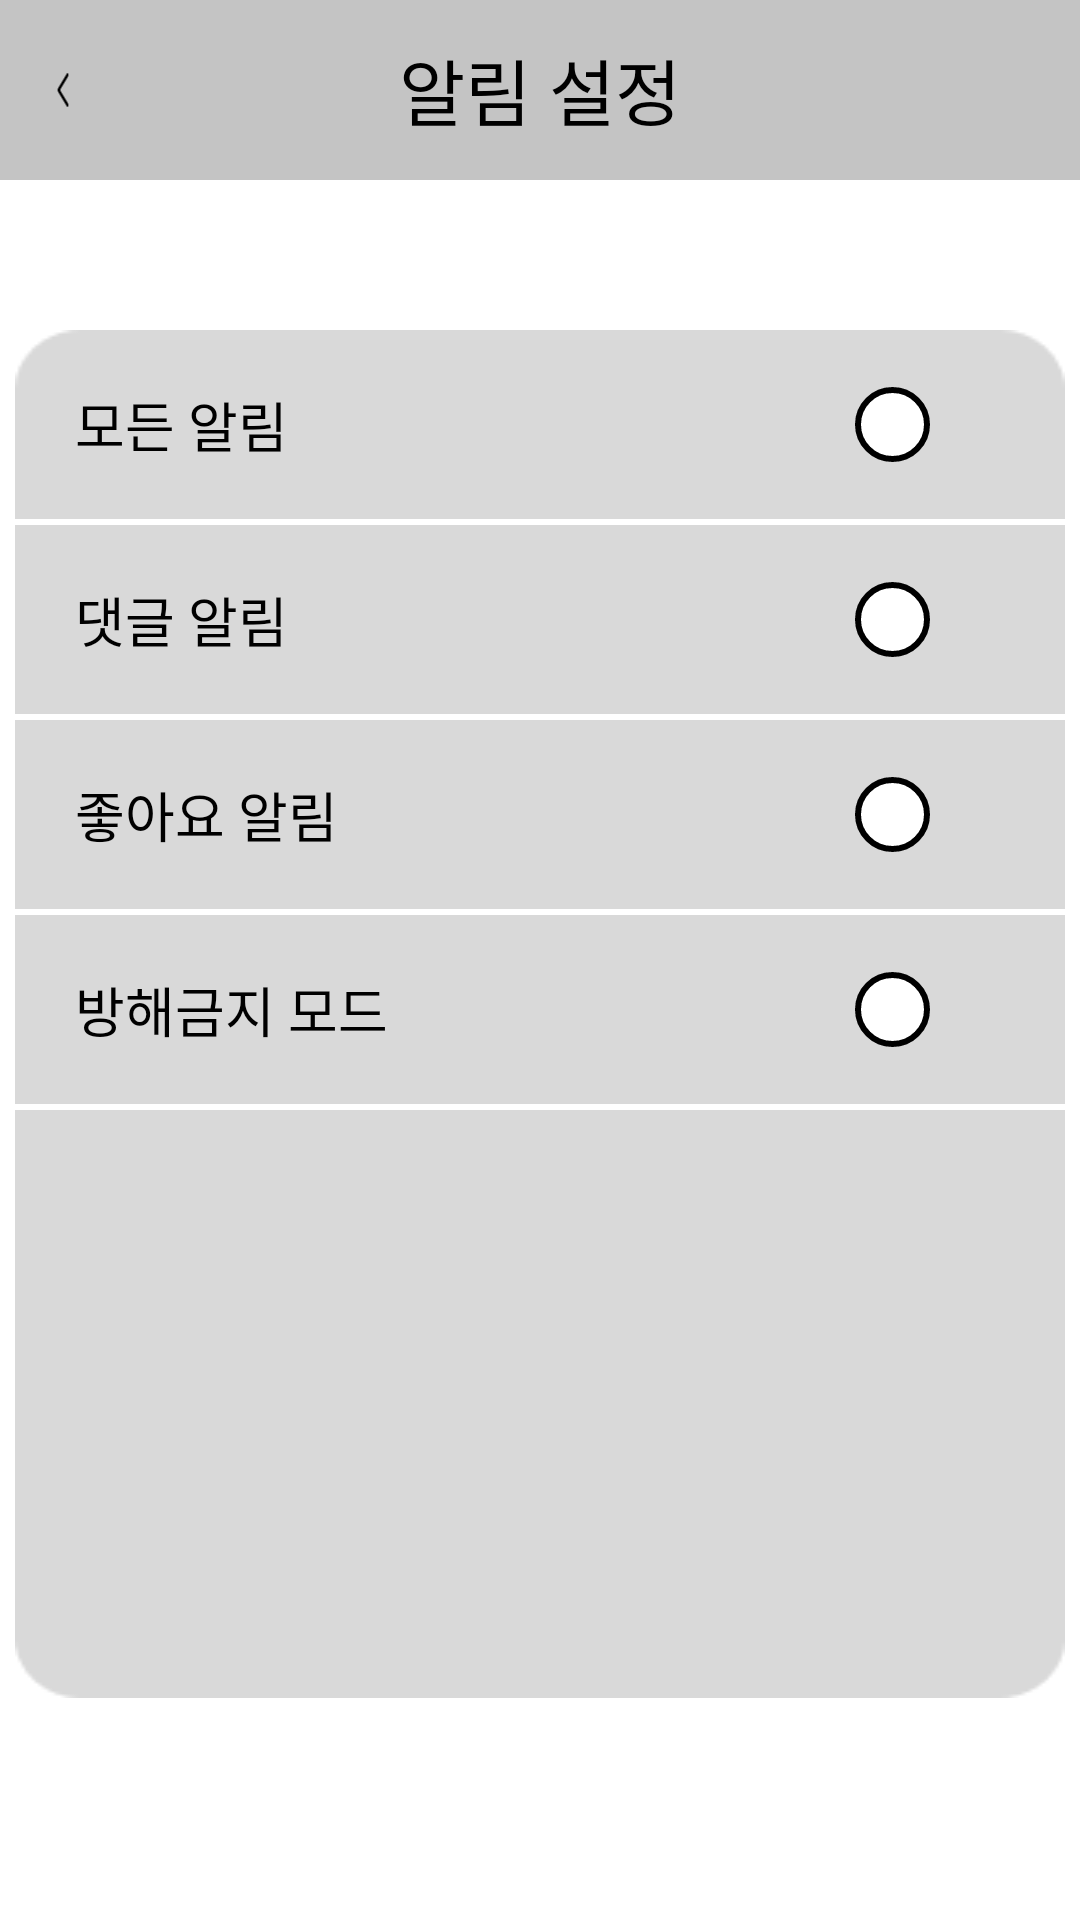

Layout XML and referenced resources for this Android screen:
<!-- AndroidManifest.xml: application theme Theme.MarusDiary -->
<!-- res/layout/fragment_alarm_setting.xml -->
<?xml version="1.0" encoding="utf-8"?>
<FrameLayout
    xmlns:android="http://schemas.android.com/apk/res/android"
    xmlns:tools="http://schemas.android.com/tools"
    android:layout_width="match_parent"
    android:layout_height="match_parent"
    tools:context=".AlarmSettingFragment"
    android:orientation="horizontal">

    <ImageView
        android:layout_width="match_parent"
        android:layout_height="60dp"
        android:background="@drawable/menu"/>

    <TextView
        android:layout_width="match_parent"
        android:layout_height="wrap_content"
        android:layout_marginTop="12dp"
        android:text="알림 설정"
        android:textColor="#000000"
        android:textSize="24sp"
        android:gravity="center"/>

    <ImageButton
        android:layout_width="12dp"
        android:layout_height="20dp"
        android:layout_marginTop="20dp"
        android:layout_marginLeft="15dp"
        android:background="@drawable/left_arrow" />

    <LinearLayout
        android:layout_marginTop="60dp"
        android:layout_width="match_parent"
        android:layout_height="wrap_content"
        android:orientation="vertical">

        <Switch
            android:text="모든 알림"
            android:textSize="18sp"
            android:layout_width="350dp"
            android:layout_height="wrap_content"
            android:layout_marginTop="50dp"
            android:layout_gravity="center"
            android:paddingRight="20dp"
            android:paddingLeft="20dp"
            android:checked="true"
            android:thumb="@drawable/switch_thumb_selector"
            android:track="@drawable/switch_track_selector"
            android:background="@drawable/rect1"/>

        <Switch
            android:text="댓글 알림"
            android:textSize="18sp"
            android:layout_width="350dp"
            android:layout_height="wrap_content"
            android:layout_marginTop="2dp"
            android:layout_gravity="center"
            android:paddingRight="20dp"
            android:paddingLeft="20dp"
            android:checked="true"
            android:thumb="@drawable/switch_thumb_selector"
            android:track="@drawable/switch_track_selector"
            android:background="@drawable/rect3" />

        <Switch
            android:text="좋아요 알림"
            android:textSize="18sp"
            android:layout_width="350dp"
            android:layout_height="wrap_content"
            android:layout_marginTop="2dp"
            android:layout_gravity="center"
            android:paddingRight="20dp"
            android:paddingLeft="20dp"
            android:checked="true"
            android:thumb="@drawable/switch_thumb_selector"
            android:track="@drawable/switch_track_selector"
            android:background="@drawable/rect3" />

        <Switch
            android:text="방해금지 모드"
            android:textSize="18sp"
            android:layout_width="350dp"
            android:layout_height="wrap_content"
            android:layout_marginTop="2dp"
            android:layout_gravity="center"
            android:paddingRight="20dp"
            android:paddingLeft="20dp"
            android:checked="true"
            android:thumb="@drawable/switch_thumb_selector"
            android:track="@drawable/switch_track_selector"
            android:background="@drawable/rect3" />

        <ImageView
            android:layout_width="350dp"
            android:layout_height="wrap_content"
            android:layout_marginTop="2dp"
            android:layout_gravity="center"
            android:background="@drawable/rect4" />

    </LinearLayout>

</FrameLayout>
<!-- resources referenced by this layout -->
<resources>
  <!-- drawable left_arrow: png bitmap (drawable, 407 bytes) -->
  <!-- drawable menu: png bitmap (drawable, 276 bytes) -->
  <!-- drawable rect1: png bitmap (drawable, 686 bytes) -->
  <!-- drawable rect3: png bitmap (drawable, 330 bytes) -->
  <!-- drawable rect4: png bitmap (drawable, 1134 bytes) -->
  <!-- drawable switch_thumb_selector (drawable) -->
  <?xml version="1.0" encoding="utf-8"?>
  <selector xmlns:android="http://schemas.android.com/apk/res/android">
      <item
          android:drawable="@drawable/switch_thumb_off"
          android:state_checked="false"/>
      <item
          android:drawable="@drawable/switch_thumb_on"
          android:state_checked="true"/>
  </selector>
  <!-- drawable switch_track_selector (drawable) -->
  <?xml version="1.0" encoding="utf-8"?>
  <selector xmlns:android="http://schemas.android.com/apk/res/android">
      <item
          android:drawable="@drawable/switch_track_off"
          android:state_checked="false"/>
  
      <item
          android:drawable="@drawable/switch_track_on"
          android:state_checked="true"/>
  
  
  </selector>
  <style name="Theme.MarusDiary" parent="Theme.MaterialComponents.Light.NoActionBar">
          
          <item name="colorPrimary">#DBDBDB</item>
          <item name="colorPrimaryVariant">@color/purple_700</item>
          <item name="colorOnPrimary">@color/white</item>
          
          <item name="colorSecondary">@color/teal_200</item>
          <item name="colorSecondaryVariant">@color/teal_700</item>
          <item name="colorOnSecondary">@color/black</item>
          
          <item name="android:statusBarColor">?attr/colorPrimaryVariant</item>
          
          <item name="windowActionBar">false</item>
          <item name="windowNoTitle">true</item>
  
      </style>
  <!-- drawable switch_thumb_off (drawable) -->
  <?xml version="1.0" encoding="utf-8"?>
  <shape xmlns:android="http://schemas.android.com/apk/res/android"
      android:shape="oval">
      <size
          android:width="25dp"
          android:height="25dp" />
      <solid android:color="#FFFFFF" />
      <stroke
          android:width="2dp"
          android:color="#000000" />
  </shape>
  <!-- drawable switch_thumb_on (drawable) -->
  <?xml version="1.0" encoding="utf-8"?>
  <shape xmlns:android="http://schemas.android.com/apk/res/android"
      android:shape="oval">
      <size
          android:width="25dp"
          android:height="25dp" />
      <solid android:color="#ffffff" />
      <stroke
          android:width="2dp"
          android:color="#000000" />
  
  </shape>
  <!-- drawable switch_track_off (drawable) -->
  <shape xmlns:android="http://schemas.android.com/apk/res/android"
      android:shape="rectangle">
      <corners android:radius="15dp" />
      <size
          android:width="75dp"
          android:height="25dp" />
      <solid android:color="#000000" />
  </shape>
  <color name="purple_700">#FF3700B3</color>
  <color name="white">#FFFFFFFF</color>
  <color name="teal_200">#FF03DAC5</color>
  <color name="teal_700">#FF018786</color>
  <color name="black">#FF000000</color>
</resources>
